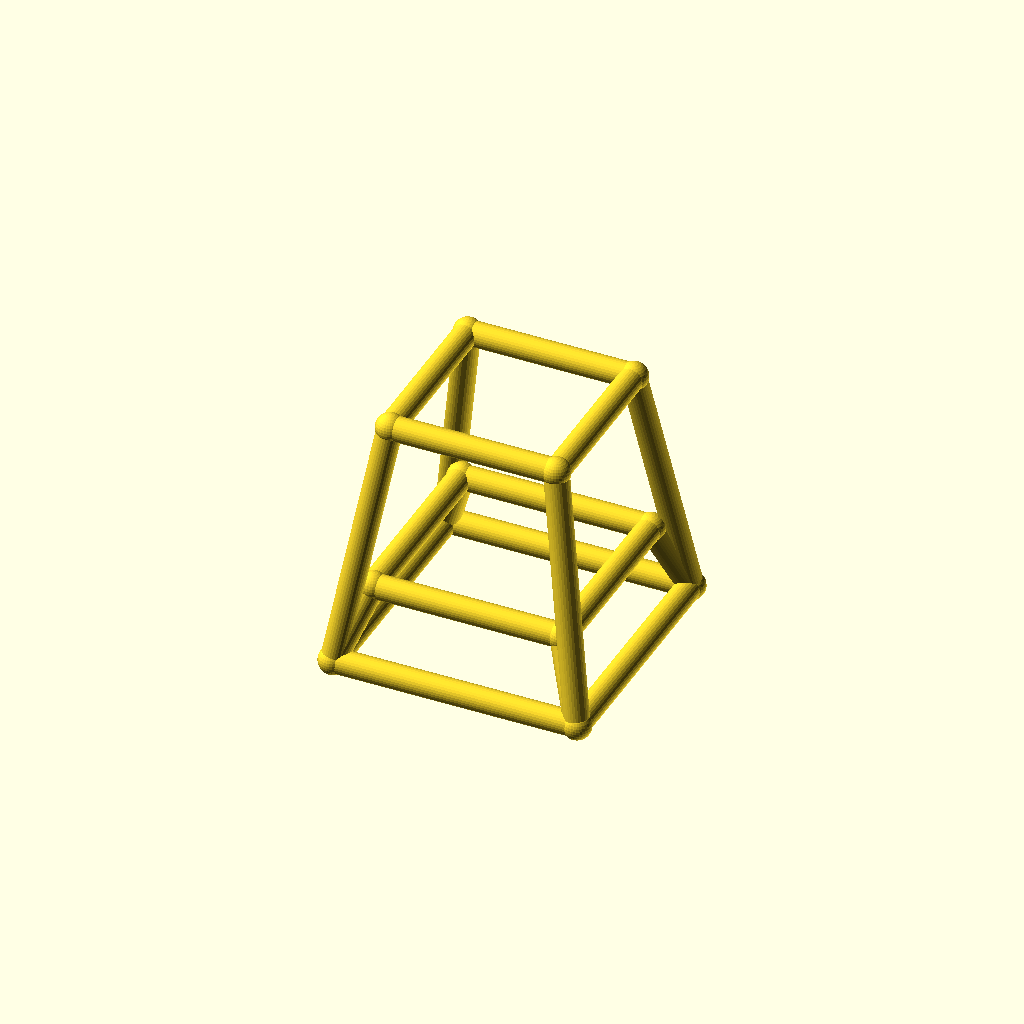
Cell 1: the model at its default parameters.
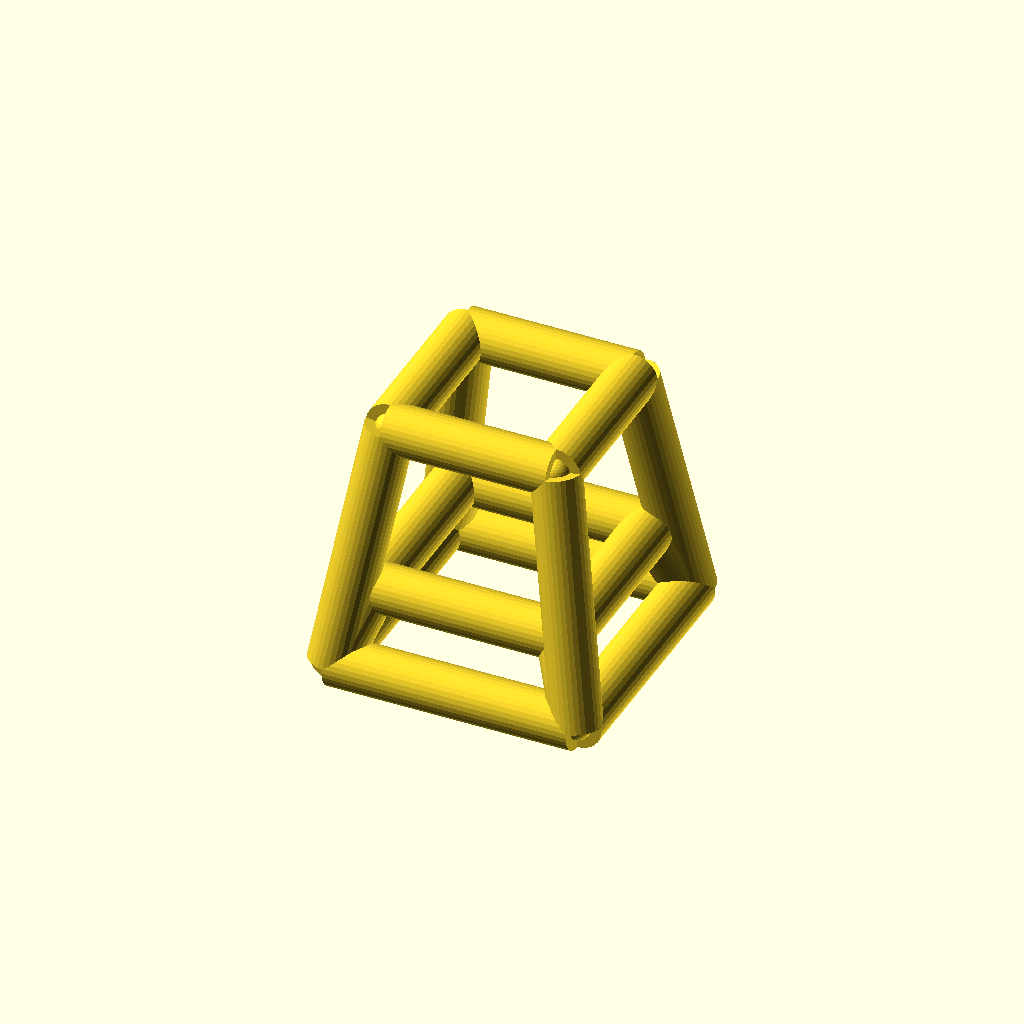
Cell 2: the same model with bar_r = 5.
All cells are drawn from one camera (rotation 55°, 0°, 25°, orthographic, colour scheme Cornfield), so only the parameter changes between them.
OpenSCAD source file optional_data/data/wire4/stoolchair/scene_0088.scad:
$fn = 32;

// ----------------------------------------------------------------------
// Stool frame: seat 34 mm, splay 8 mm
// ----------------------------------------------------------------------

// --- parameters (mm) ---
seat = 34;                // seat side, X and Y
seat_h = 50;              // seat height
splay = 8;                // leg splay at the floor
str_h = 15;               // stretcher ring height
bar_r = 2.5;              // frame bar radius
joint_r = 2.9;            // joint ball radius
fit_tol = 0.02;           // declared fit tolerance (prompt contract)
free_tol = 0.2;           // declared free tolerance (prompt contract)

bbox_x = 55.8;  // overall X, joints included
bbox_y = 55.8;  // overall Y, joints included
bbox_z = 55.8;  // overall Z, joints included
bar_d = 2 * bar_r;  // bar diameter
nodes = [[-17.0, -17.0, 50.0], [17.0, -17.0, 50.0], [17.0, 17.0, 50.0], [-17.0, 17.0, 50.0], [-25.0, -25.0, 0.0], [25.0, -25.0, 0.0], [25.0, 25.0, 0.0], [-25.0, 25.0, 0.0], [-19.4, -19.4, 15.0], [19.4, -19.4, 15.0], [19.4, 19.4, 15.0], [-19.4, 19.4, 15.0]];

module member(a, b, r) {
  /* round stock from joint a to joint b, ends buried in the joint balls */
  d = b - a;
  length = norm(d);
  translate(a) rotate([0, acos(d[2] / length), atan2(d[1], d[0])])
    cylinder(h = length, r = r);
}

module joint(p, r) {
  /* ball at the joint centre, fatter than every member meeting there */
  translate(p) sphere(r = r);
}

/* members - each call is one graph edge */
member(nodes[0], nodes[1], bar_r);
member(nodes[4], nodes[5], bar_r);
member(nodes[0], nodes[4], bar_r);
member(nodes[8], nodes[9], bar_r);
member(nodes[4], nodes[8], bar_r);
member(nodes[1], nodes[2], bar_r);
member(nodes[5], nodes[6], bar_r);
member(nodes[1], nodes[5], bar_r);
member(nodes[9], nodes[10], bar_r);
member(nodes[5], nodes[9], bar_r);
member(nodes[2], nodes[3], bar_r);
member(nodes[6], nodes[7], bar_r);
member(nodes[2], nodes[6], bar_r);
member(nodes[10], nodes[11], bar_r);
member(nodes[6], nodes[10], bar_r);
member(nodes[3], nodes[0], bar_r);
member(nodes[7], nodes[4], bar_r);
member(nodes[3], nodes[7], bar_r);
member(nodes[11], nodes[8], bar_r);
member(nodes[7], nodes[11], bar_r);

/* joint balls */
for (p = nodes) joint(p, joint_r);
Parameter table extracted from the source (name, type, default, range or options):
seat: number, default 34
seat_h: number, default 50
splay: number, default 8
str_h: number, default 15
bar_r: number, default 2.5
joint_r: number, default 2.9
fit_tol: number, default 0.02
free_tol: number, default 0.2
bbox_x: number, default 55.8
bbox_y: number, default 55.8
bbox_z: number, default 55.8
